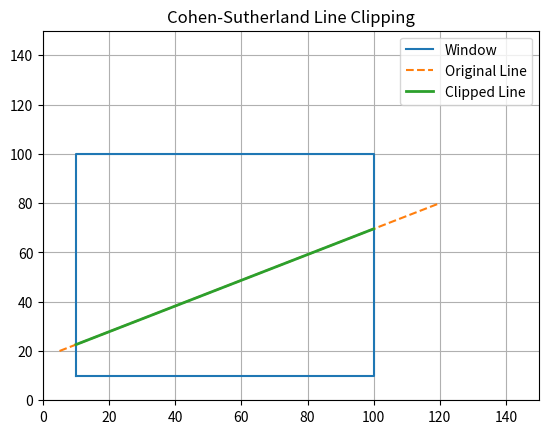

The script that saved this image:

import matplotlib.pyplot as plt

# Window
xmin, ymin = 10, 10
xmax, ymax = 100, 100

# Region codes
INSIDE = 0
LEFT = 1
RIGHT = 2
BOTTOM = 4
TOP = 8

def compute_code(x, y):
    code = INSIDE
    if x < xmin: code |= LEFT
    elif x > xmax: code |= RIGHT
    if y < ymin: code |= BOTTOM
    elif y > ymax: code |= TOP
    return code

def cohen_sutherland(x1, y1, x2, y2):
    code1 = compute_code(x1, y1)
    code2 = compute_code(x2, y2)

    while True:
        if code1 == 0 and code2 == 0:
            return True, x1, y1, x2, y2
        elif (code1 & code2) != 0:
            return False, None
        else:
            code_out = code1 if code1 != 0 else code2

            if code_out & TOP:
                x = x1 + (x2 - x1)*(ymax - y1)/(y2 - y1)
                y = ymax
            elif code_out & BOTTOM:
                x = x1 + (x2 - x1)*(ymin - y1)/(y2 - y1)
                y = ymin
            elif code_out & RIGHT:
                y = y1 + (y2 - y1)*(xmax - x1)/(x2 - x1)
                x = xmax
            elif code_out & LEFT:
                y = y1 + (y2 - y1)*(xmin - x1)/(x2 - x1)
                x = xmin

            if code_out == code1:
                x1, y1 = x, y
                code1 = compute_code(x1, y1)
            else:
                x2, y2 = x, y
                code2 = compute_code(x2, y2)

# Input line
x1, y1 = 5, 20
x2, y2 = 120, 80

result = cohen_sutherland(x1, y1, x2, y2)

plt.figure()

# Draw window
plt.plot([xmin,xmax,xmax,xmin,xmin],
         [ymin,ymin,ymax,ymax,ymin], label="Window")

# Original line
plt.plot([x1,x2],[y1,y2], linestyle='dashed', label="Original Line")

if result[0]:
    _, cx1, cy1, cx2, cy2 = result
    plt.plot([cx1,cx2],[cy1,cy2], linewidth=2, label="Clipped Line")
    print(f"Clipped Line: ({cx1:.2f},{cy1:.2f}) to ({cx2:.2f},{cy2:.2f})")
else:
    print("Line Rejected")

plt.legend()
plt.title("Cohen-Sutherland Line Clipping")
plt.grid()
plt.xlim(0,150)
plt.ylim(0,150)

plt.show()
